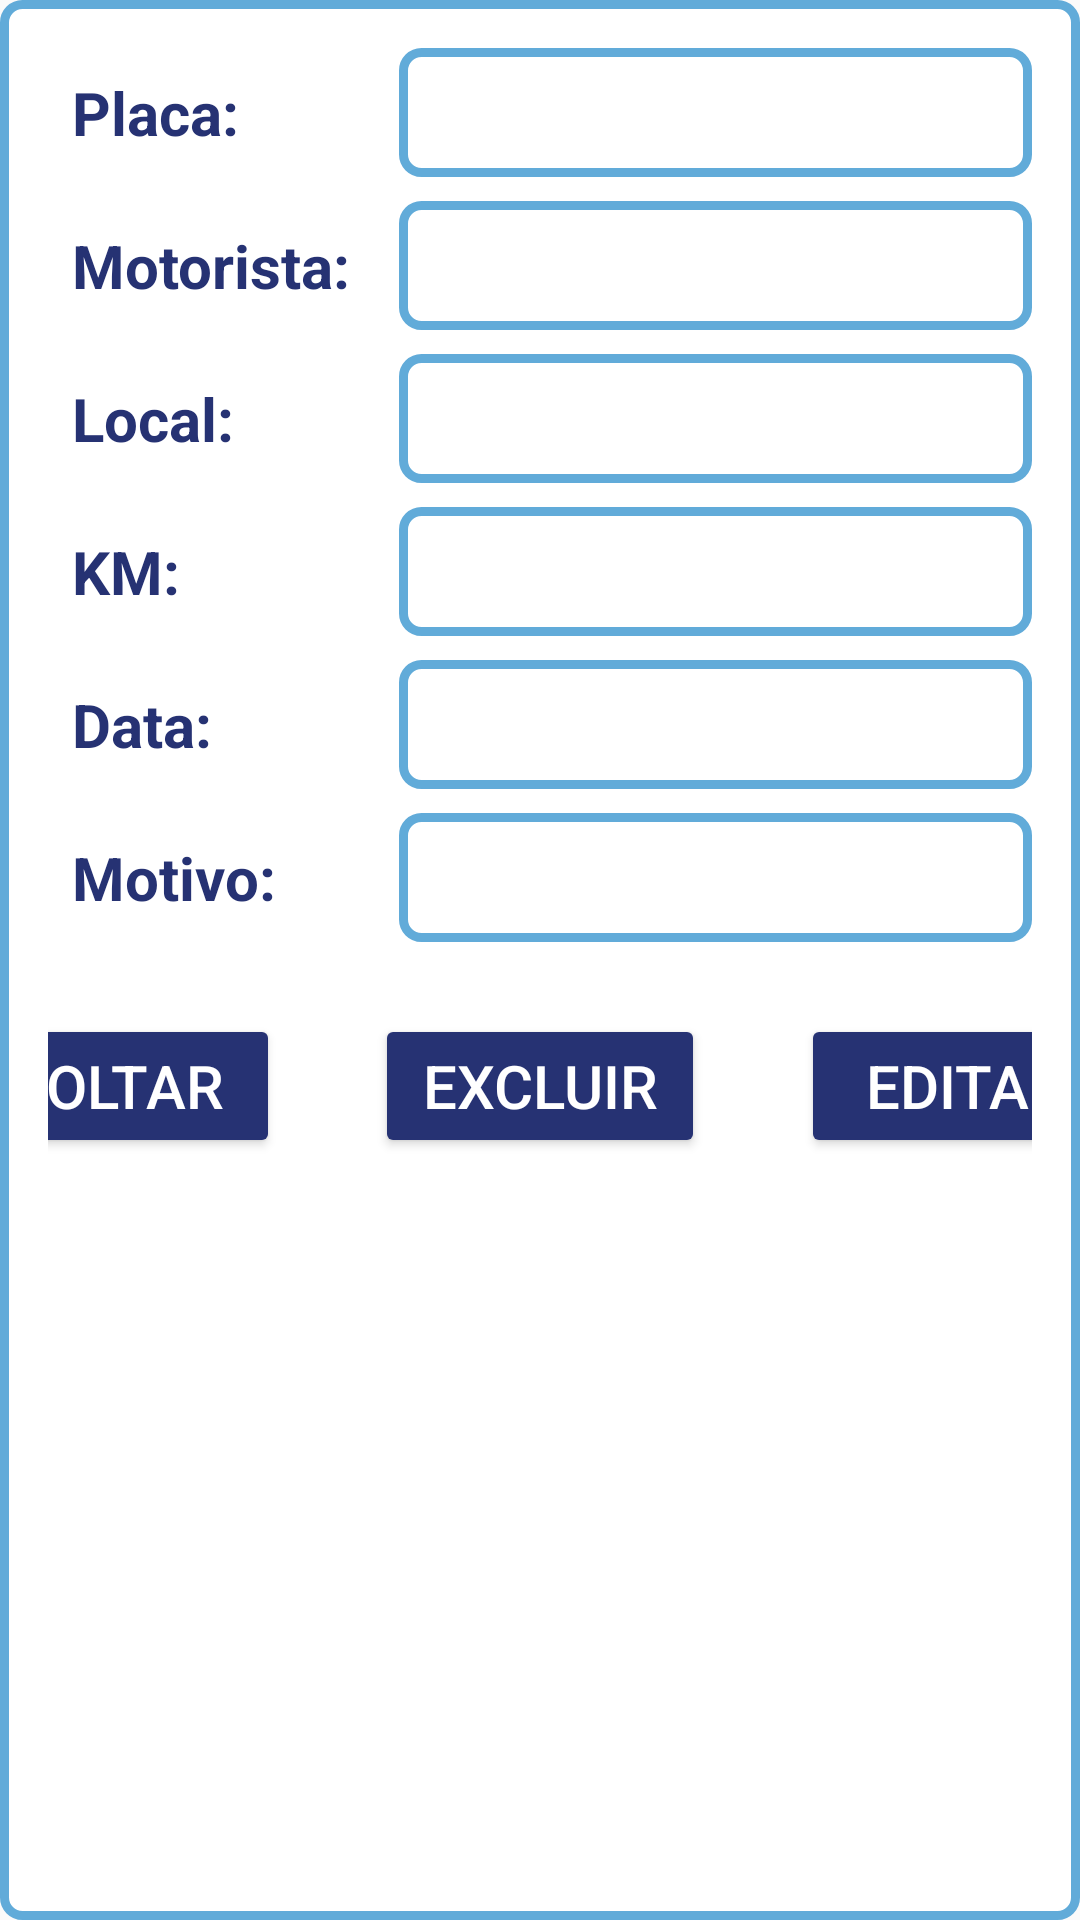

This screen was rendered from an Android layout file. Write that file and the resources it references.
<!-- AndroidManifest.xml: application theme Theme.Motorista_MKV -->
<!-- res/layout/popup_truck_details.xml -->
<?xml version="1.0" encoding="utf-8"?>
<androidx.constraintlayout.widget.ConstraintLayout xmlns:android="http://schemas.android.com/apk/res/android"
    xmlns:app="http://schemas.android.com/apk/res-auto"
    xmlns:tools="http://schemas.android.com/tools"
    android:layout_width="match_parent"
    android:layout_height="wrap_content"
    android:background="@drawable/edittext_background"
    android:padding="16dp">

    

    <Button
        android:id="@+id/backButton"
        android:layout_width="110dp"
        android:layout_height="wrap_content"
        android:layout_marginEnd="32dp"
        android:backgroundTint="@color/azul_escuro"
        android:text="voltar"
        android:textColor="@color/white"
        android:textSize="20sp"
        app:layout_constraintBottom_toBottomOf="@+id/delButton"
        app:layout_constraintEnd_toStartOf="@+id/delButton"
        app:layout_constraintTop_toTopOf="@+id/delButton" />

    <Button
        android:id="@+id/delButton"
        android:layout_width="110dp"
        android:layout_height="wrap_content"
        android:layout_marginTop="24dp"
        android:backgroundTint="@color/azul_escuro"
        android:text="Excluir"
        android:textColor="@color/white"
        android:textSize="20sp"
        app:layout_constraintEnd_toEndOf="parent"
        app:layout_constraintHorizontal_bias="0.5"
        app:layout_constraintStart_toStartOf="parent"
        app:layout_constraintTop_toBottomOf="@+id/popupMotivoTextView" />

    <Button
        android:id="@+id/editButton"
        android:layout_width="110dp"
        android:layout_height="wrap_content"
        android:layout_marginStart="32dp"
        android:backgroundTint="@color/azul_escuro"
        android:text="editar"
        android:textColor="@color/white"
        android:textSize="20sp"
        app:layout_constraintBottom_toBottomOf="@+id/delButton"
        app:layout_constraintStart_toEndOf="@+id/delButton"
        app:layout_constraintTop_toTopOf="@+id/delButton" />

    <TextView
        android:id="@+id/placaLabelTextView"
        android:layout_width="wrap_content"
        android:layout_height="wrap_content"
        android:text="Placa:"
        android:textColor="@color/azul_escuro"
        android:textSize="20sp"
        android:textStyle="bold"
        android:padding="8dp"
        app:layout_constraintStart_toStartOf="parent"
        app:layout_constraintTop_toTopOf="parent" />
    
    <TextView
        android:id="@+id/popupPlacaTextView"
        android:layout_width="0dp"
        android:layout_height="wrap_content"
        android:layout_marginStart="8dp"
        android:background="@drawable/edittext_background"
        android:padding="8dp"
        android:text=""
        android:textColor="@android:color/black"
        android:textSize="20sp"
        app:layout_constraintEnd_toEndOf="parent"
        app:layout_constraintStart_toEndOf="@+id/motoristaLabelTextView"
        app:layout_constraintTop_toTopOf="@id/placaLabelTextView" />

    
    <TextView
        android:id="@+id/motoristaLabelTextView"
        android:layout_width="wrap_content"
        android:layout_height="wrap_content"
        android:layout_marginTop="8dp"
        android:padding="8dp"
        android:text="Motorista:"
        android:textColor="@color/azul_escuro"
        android:textSize="20sp"
        android:textStyle="bold"
        app:layout_constraintStart_toStartOf="parent"
        app:layout_constraintTop_toBottomOf="@+id/popupPlacaTextView" />
    
    <TextView
        android:id="@+id/popupMotoristaTextView"
        android:layout_width="0dp"
        android:layout_height="wrap_content"
        android:layout_marginStart="8dp"
        android:background="@drawable/edittext_background"
        android:padding="8dp"
        android:text=""
        android:textColor="@android:color/black"
        android:textSize="20sp"
        app:layout_constraintEnd_toEndOf="parent"
        app:layout_constraintStart_toEndOf="@id/motoristaLabelTextView"
        app:layout_constraintTop_toTopOf="@id/motoristaLabelTextView" />

    
    <TextView
        android:id="@+id/localLabelTextView"
        android:layout_width="wrap_content"
        android:layout_height="wrap_content"
        android:layout_marginTop="8dp"
        android:padding="8dp"
        android:text="Local:"
        android:textColor="@color/azul_escuro"
        android:textSize="20sp"
        android:textStyle="bold"
        app:layout_constraintStart_toStartOf="parent"
        app:layout_constraintTop_toBottomOf="@+id/popupMotoristaTextView" />
    
    <TextView
        android:id="@+id/popupLocalTextView"
        android:layout_width="0dp"
        android:layout_height="wrap_content"
        android:layout_marginStart="8dp"
        android:background="@drawable/edittext_background"
        android:padding="8dp"
        android:text=""
        android:textColor="@android:color/black"
        android:textSize="20sp"
        app:layout_constraintEnd_toEndOf="parent"
        app:layout_constraintStart_toEndOf="@+id/motoristaLabelTextView"
        app:layout_constraintTop_toTopOf="@id/localLabelTextView" />

    
    <TextView
        android:id="@+id/kmLabelTextView"
        android:layout_width="wrap_content"
        android:layout_height="wrap_content"
        android:layout_marginTop="8dp"
        android:padding="8dp"
        android:text="KM:"
        android:textColor="@color/azul_escuro"
        android:textSize="20sp"
        android:textStyle="bold"
        app:layout_constraintStart_toStartOf="parent"
        app:layout_constraintTop_toBottomOf="@+id/popupLocalTextView" />
    
    <TextView
        android:id="@+id/popupKmTextView"
        android:layout_width="0dp"
        android:layout_height="wrap_content"
        android:layout_marginStart="8dp"
        android:background="@drawable/edittext_background"
        android:padding="8dp"
        android:text=""
        android:textColor="@android:color/black"
        android:textSize="20sp"
        app:layout_constraintEnd_toEndOf="parent"
        app:layout_constraintStart_toEndOf="@+id/motoristaLabelTextView"
        app:layout_constraintTop_toTopOf="@id/kmLabelTextView" />

    
    <TextView
        android:id="@+id/dataLabelTextView"
        android:layout_width="wrap_content"
        android:layout_height="wrap_content"
        android:layout_marginTop="8dp"
        android:padding="8dp"
        android:text="Data:"
        android:textColor="@color/azul_escuro"
        android:textSize="20sp"
        android:textStyle="bold"
        app:layout_constraintStart_toStartOf="parent"
        app:layout_constraintTop_toBottomOf="@+id/popupKmTextView" />
    
    <TextView
        android:id="@+id/popupDataTextView"
        android:layout_width="0dp"
        android:layout_height="wrap_content"
        android:layout_marginStart="8dp"
        android:background="@drawable/edittext_background"
        android:padding="8dp"
        android:text=""
        android:textColor="@android:color/black"
        android:textSize="20sp"
        app:layout_constraintEnd_toEndOf="parent"
        app:layout_constraintStart_toEndOf="@+id/motoristaLabelTextView"
        app:layout_constraintTop_toTopOf="@id/dataLabelTextView" />

    
    <TextView
        android:id="@+id/MotivoLabelTextView"
        android:layout_width="wrap_content"
        android:layout_height="wrap_content"
        android:layout_marginTop="8dp"
        android:padding="8dp"
        android:text="Motivo:"
        android:textColor="@color/azul_escuro"
        android:textSize="20sp"
        android:textStyle="bold"
        app:layout_constraintStart_toStartOf="parent"
        app:layout_constraintTop_toBottomOf="@+id/popupDataTextView" />
    
    <TextView
        android:id="@+id/popupMotivoTextView"
        android:layout_width="0dp"
        android:layout_height="wrap_content"
        android:layout_marginStart="8dp"
        android:background="@drawable/edittext_background"
        android:padding="8dp"
        android:text=""
        android:textColor="@android:color/black"
        android:textSize="20sp"
        app:layout_constraintEnd_toEndOf="parent"
        app:layout_constraintStart_toEndOf="@+id/motoristaLabelTextView"
        app:layout_constraintTop_toTopOf="@id/MotivoLabelTextView" />


</androidx.constraintlayout.widget.ConstraintLayout>
<!-- resources referenced by this layout -->
<resources>
  <color name="azul_escuro">#263273</color>
  <color name="white">#FFFFFFFF</color>
  <!-- drawable edittext_background (drawable) -->
  <?xml version="1.0" encoding="utf-8"?>
  <shape xmlns:android="http://schemas.android.com/apk/res/android">
      <solid android:color="#FFFFFF"/> 
      <corners android:radius="6dp"/> 
      <stroke
          android:width="3dp"
          android:color="#61ABD9"/> 
  </shape>
  <style name="Theme.Motorista_MKV" parent="Theme.AppCompat.DayNight.NoActionBar">
          
          <item name="colorPrimary">@color/purple_500</item>
          <item name="colorPrimaryVariant">@color/azul_escuro</item>
          <item name="colorPrimaryContainer">@color/azul_escuro</item>
          <item name="colorOnPrimary">@color/white</item>
          
          <item name="colorSecondary">@color/teal_200</item>
          <item name="colorSecondaryVariant">@color/teal_700</item>
          <item name="colorOnSecondary">@color/white</item>
          
          <item name="android:statusBarColor">?attr/colorPrimaryVariant</item>
          
          <item name="colorSurface">@color/white</item>
          <item name="colorOnSurface">@color/black</item>
      </style>
  <color name="purple_500">#FF6200EE</color>
  <color name="teal_200">#FF03DAC5</color>
  <color name="teal_700">#FF018786</color>
  <color name="black">#FF000000</color>
</resources>
